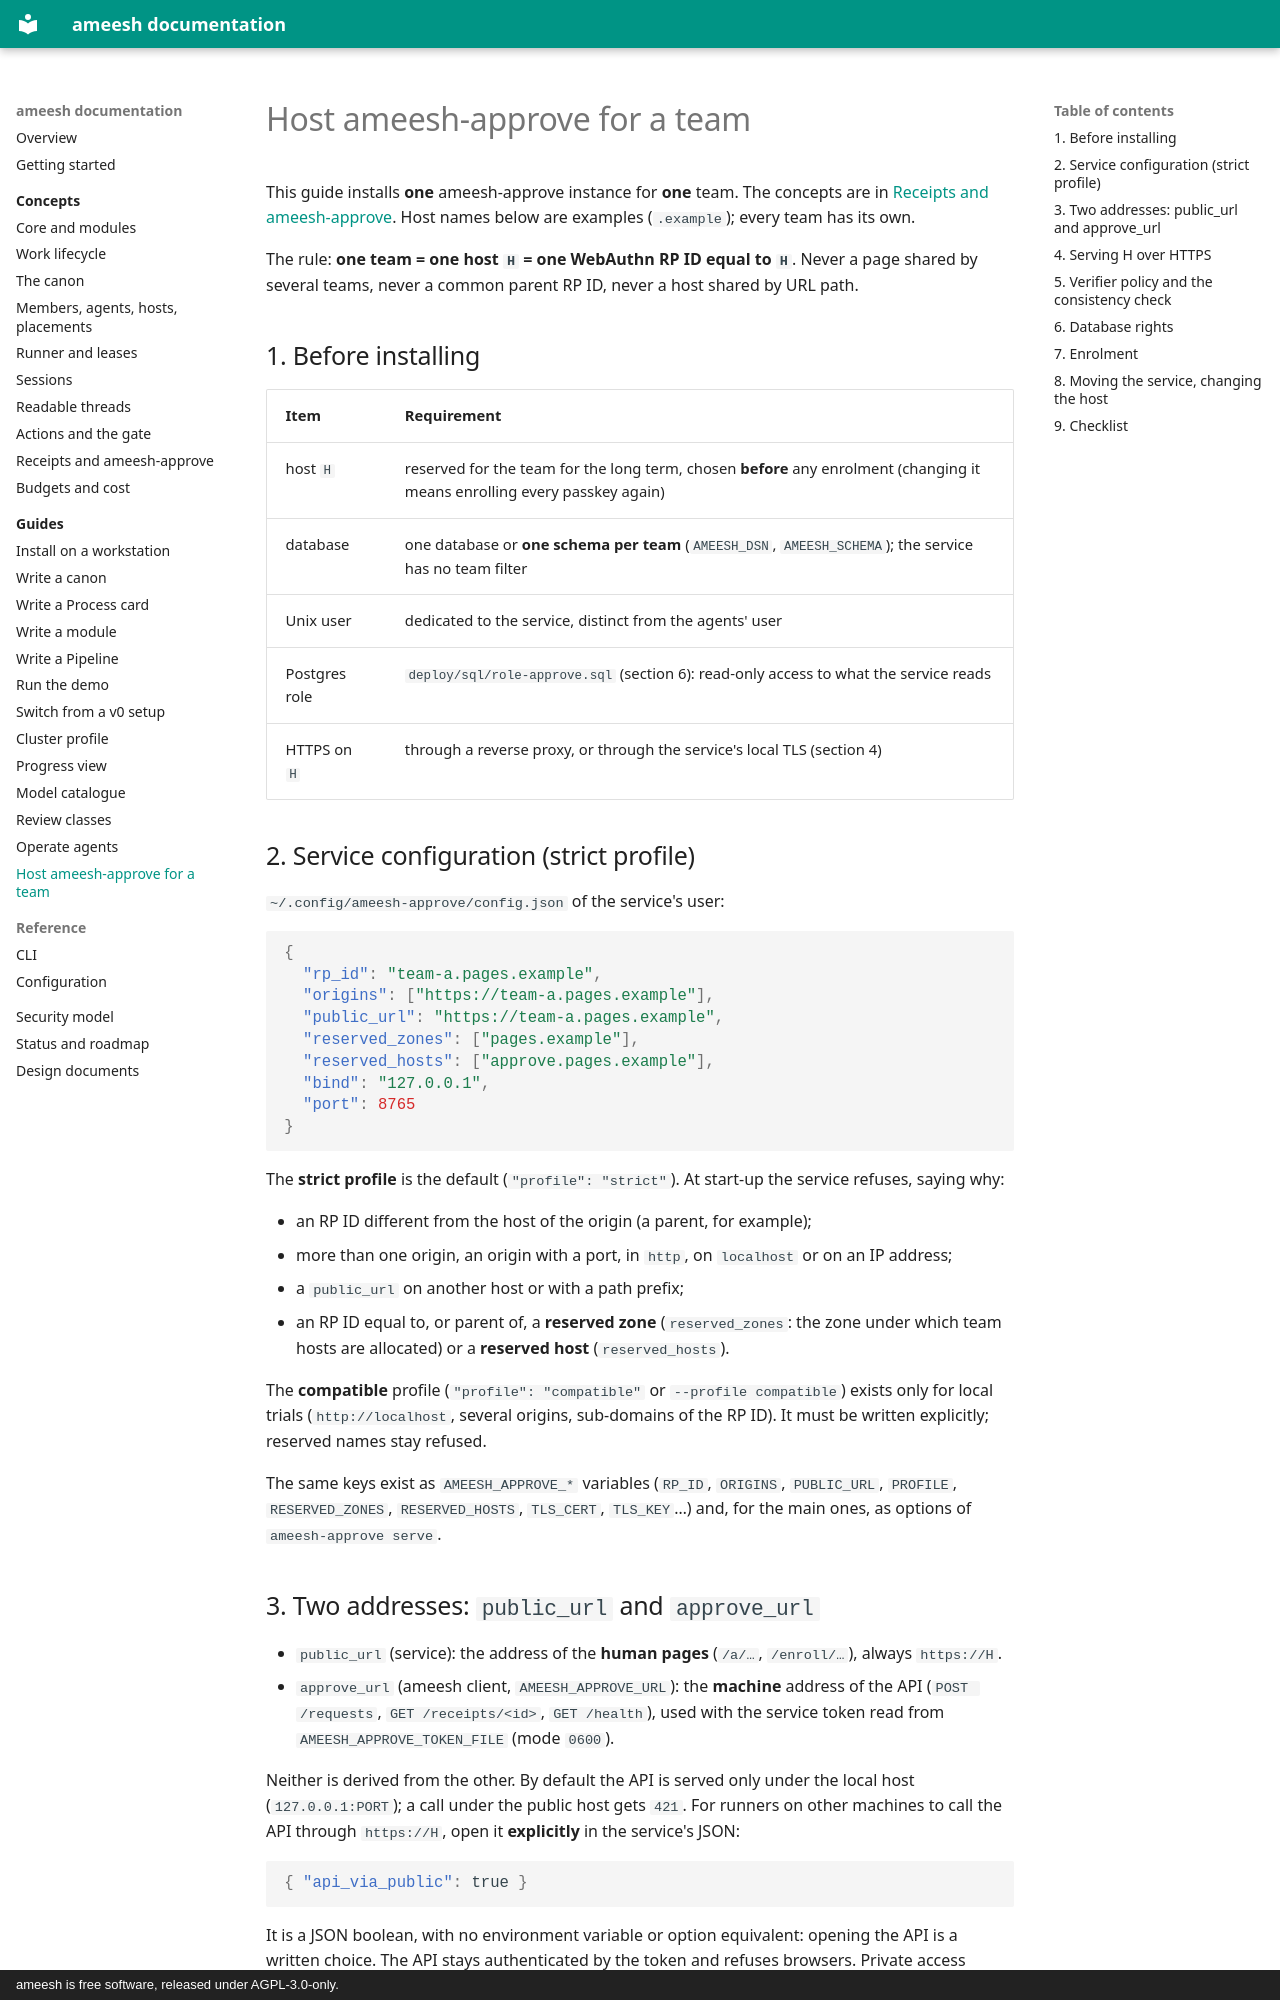

repository: manaty/ameesh · page: guides/host-ameesh-approve/index.html · generator: mkdocs · copyright: ameesh is free software, released under AGPL-3.0-only.

# Host ameesh-approve for a team

This guide installs **one** ameesh-approve instance for **one** team. The
concepts are in
[Receipts and ameesh-approve](../concepts/receipts-and-approve.md#hosting-ameesh-approve-one-per-team).
Host names below are examples (`.example`); every team has its own.

The rule: **one team = one host `H` = one WebAuthn RP ID equal to `H`**. Never a
page shared by several teams, never a common parent RP ID, never a host shared
by URL path.

## 1. Before installing

| Item | Requirement |
|---|---|
| host `H` | reserved for the team for the long term, chosen **before** any enrolment (changing it means enrolling every passkey again) |
| database | one database or **one schema per team** (`AMEESH_DSN`, `AMEESH_SCHEMA`); the service has no team filter |
| Unix user | dedicated to the service, distinct from the agents' user |
| Postgres role | `deploy/sql/role-approve.sql` (section 6): read-only access to what the service reads |
| HTTPS on `H` | through a reverse proxy, or through the service's local TLS (section 4) |

## 2. Service configuration (strict profile)

`~/.config/ameesh-approve/config.json` of the service's user:

```json
{
  "rp_id": "team-a.pages.example",
  "origins": ["https://team-a.pages.example"],
  "public_url": "https://team-a.pages.example",
  "reserved_zones": ["pages.example"],
  "reserved_hosts": ["approve.pages.example"],
  "bind": "127.0.0.1",
  "port": 8765
}
```

The **strict profile** is the default (`"profile": "strict"`). At start-up the
service refuses, saying why:

- an RP ID different from the host of the origin (a parent, for example);
- more than one origin, an origin with a port, in `http`, on `localhost` or on
  an IP address;
- a `public_url` on another host or with a path prefix;
- an RP ID equal to, or parent of, a **reserved zone** (`reserved_zones`: the
  zone under which team hosts are allocated) or a **reserved host**
  (`reserved_hosts`).

The **compatible** profile (`"profile": "compatible"` or
`--profile compatible`) exists only for local trials (`http://localhost`,
several origins, sub-domains of the RP ID). It must be written explicitly;
reserved names stay refused.

The same keys exist as `AMEESH_APPROVE_*` variables (`RP_ID`, `ORIGINS`,
`PUBLIC_URL`, `PROFILE`, `RESERVED_ZONES`, `RESERVED_HOSTS`, `TLS_CERT`,
`TLS_KEY`…) and, for the main ones, as options of `ameesh-approve serve`.

## 3. Two addresses: `public_url` and `approve_url`

- `public_url` (service): the address of the **human pages** (`/a/…`,
  `/enroll/…`), always `https://H`.
- `approve_url` (ameesh client, `AMEESH_APPROVE_URL`): the **machine** address
  of the API (`POST /requests`, `GET /receipts/<id>`, `GET /health`), used
  with the service token read from `AMEESH_APPROVE_TOKEN_FILE` (mode `0600`).

Neither is derived from the other. By default the API is served only under the
local host (`127.0.0.1:PORT`); a call under the public host gets `421`. For
runners on other machines to call the API through `https://H`, open it
**explicitly** in the service's JSON:

```json
{ "api_via_public": true }
```

It is a JSON boolean, with no environment variable or option equivalent:
opening the API is a written choice. The API stays authenticated by the token
and refuses browsers. Private access (private network, tunnel) is an
alternative. Changing `approve_url` does **not** change trust: only the RP ID
and origins do (section 5).
